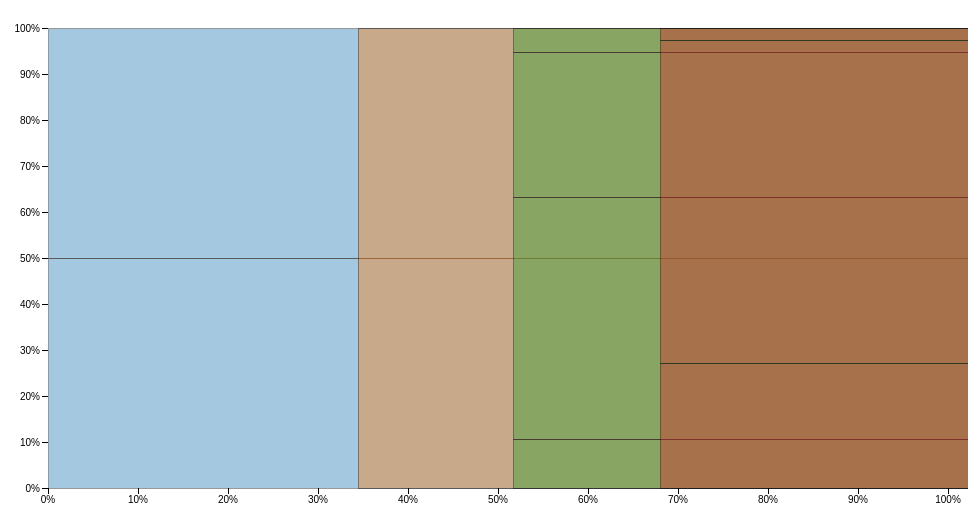
D3 v3 page, settled after 360 driven frames (6 s of simulated time); the page loaded 1 data file(s).



var width = 960,
    height = 500,
    margin = 20;

var x = d3.scale.linear()
    .range([0, width - 3 * margin]);

var y = d3.scale.linear()
    .range([0, height - 2 * margin]);

var z = d3.scale.category10();

var n = d3.format(",d"),
    p = d3.format("%");

var svg = d3.select("body").append("svg")
    .attr("width", width)
    .attr("height", height)
  .append("g")
    .attr("transform", "translate(" + 2 * margin + "," + margin + ")");

d3.json("js/data1.json", function(error, data) {
  if (error) throw error;

  var offset = 0;

  // Nest values by segment. We assume each segment+market is unique.
  var segments = d3.nest()
      .key(function(d) { return d.segment; })
      .entries(data);

  // Compute the total sum, the per-segment sum, and the per-market offset.
  // You can use reduce rather than reduceRight to reverse the ordering.
  // We also record a reference to the parent segment for each market.
  var sum = segments.reduce(function(v, p) {
    return (p.offset = v) + (p.sum = p.values.reduceRight(function(v, d) {
      d.parent = p;
      return (d.offset = v) + d.value;
    }, 0));
  }, 0);

  // Add x-axis ticks.
  var xtick = svg.selectAll(".x")
      .data(x.ticks(10))
    .enter().append("g")
      .attr("class", "x")
      .attr("transform", function(d) { return "translate(" + x(d) + "," + y(1) + ")"; });

  xtick.append("line")
      .attr("y2", 6)
      .style("stroke", "#000");

  xtick.append("text")
      .attr("y", 8)
      .attr("text-anchor", "middle")
      .attr("dy", ".71em")
      .text(p);

  // Add y-axis ticks.
  var ytick = svg.selectAll(".y")
      .data(y.ticks(10))
    .enter().append("g")
      .attr("class", "y")
      .attr("transform", function(d) { return "translate(0," + y(1 - d) + ")"; });

  ytick.append("line")
      .attr("x1", -6)
      .style("stroke", "#000");

  ytick.append("text")
      .attr("x", -8)
      .attr("text-anchor", "end")
      .attr("dy", ".35em")
      .text(p);


  // Add a group for each segment.
  var segments = svg.selectAll(".segment")
      .data(segments)
    .enter().append("g")
      .attr("class", "segment")
      .attr("xlink:title", function(d) { return d.key; })
      .attr("transform", function(d) { return "translate(" + x(d.offset / sum) + ")"; });

  // Add a rect for each market.
  var markets = segments.selectAll(".market")
      .data(function(d) { return d.values; })
    .enter().append("a")
      .attr("class", "market")
      .attr("xlink:title", function(d) { return d.market + " " + d.parent.key + ": " + n(d.value); })
    .append("rect")
      .attr("y", function(d) { return y(d.offset / d.parent.sum); })
      .attr("height", function(d) { return y(d.value / d.parent.sum); })
//      .attr("width", function(d) { return x(d.parent.sum ); })
      .attr("width", function(d) { return x(d.value * sum ); })
      .style("fill", function(d) { return z(d.market); })
      .style("opacity", .4)
      ;
});



### data: js/data1.json
[
 {
  "market": "CAP1",
  "segment": "A",
  "value": 1000
 },
 {
  "market": "CAP1",
  "segment": "A",
  "value": 1000
 },
 {
  "market": "CAP2",
  "segment": "B",
  "value": 1000
 },
 {
  "market": "CAP3",
  "segment": "C",
  "value": 100
 },
 {
  "market": "CAP3",
  "segment": "C",
  "value": 500
 },
 {
  "market": "CAP3",
  "segment": "C",
  "value": 300
 },
 {
  "market": "CAP3",
  "segment": "C",
  "value": 50
 },
 {
  "market": "CAP4",
  "segment": "D",
  "value": 500
 },
 "... 2 more items"
]